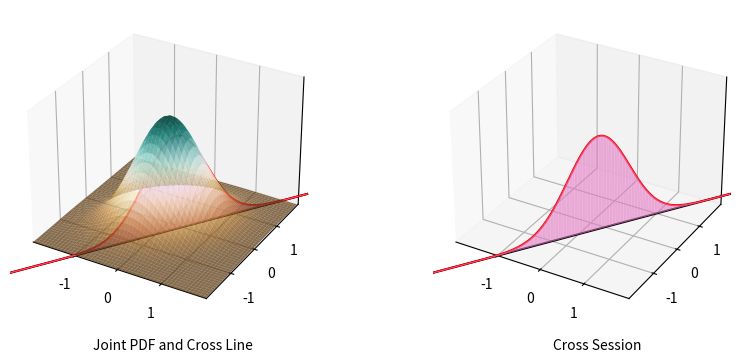

Python code for this plot:
import numpy as np
import matplotlib.pyplot as plt
from matplotlib import cm
from mpl_toolkits.mplot3d import axes3d
from mpl_toolkits.mplot3d.art3d import Poly3DCollection, Line3DCollection

def get_XYZ_Points(line, surface):
    lineX = np.arange(-limit, limit, .02)
    lineY = line(lineX)
    z = surface(lineX, lineY)
    return lineX, lineY, z


def cross_Section(line, surface, ax):
    lineX, lineY, z = get_XYZ_Points(line, surface)

    poly3DSize = np.size(lineX)
    poly3d = np.zeros((poly3DSize, 4, 3))
    for itr in np.arange(poly3DSize-1):
        poly3d[itr,:,:] = [[lineX[itr],   lineY[itr],   0        ],
                           [lineX[itr+1], lineY[itr+1], 0        ],
                           [lineX[itr+1], lineY[itr+1], z[itr+1] ],
                           [lineX[itr],   lineY[itr],   z[itr]   ]]
    ax.add_collection3d(Poly3DCollection(poly3d, facecolors='C6', linewidths=1, alpha=.5))
    ax.add_collection3d(Line3DCollection(poly3d, colors='C6', linewidths=.2))

limit = 2

fig = plt.figure(figsize=(10, 4), dpi=120)
ax1 = fig.add_subplot(1, 2, 1, projection='3d')
ax2 = fig.add_subplot(1, 2, 2, projection='3d')
ax1.set_xlim(-limit, limit)
ax1.set_ylim(-limit, limit)
ax1.set_zlim(0, .2)
ax2.set_xlim(-limit, limit)
ax2.set_ylim(-limit, limit)
ax2.set_zlim(0, .2)

ax1.xaxis.set_ticks([-1, 0, 1])
ax1.yaxis.set_ticks([-1, 0, 1])
ax1.zaxis.set_ticks([])
ax2.xaxis.set_ticks([-1, 0, 1])
ax2.yaxis.set_ticks([-1, 0, 1])
ax2.zaxis.set_ticks([])

sigmaX = 1
sigmaY = 1
expectX = 0
expectY = 0
rho = .3
c = 1.0/(2*np.pi*sigmaX*sigmaY*np.sqrt(1-rho**2))
q = lambda u, v: 1.0/2*np.pi*(1-rho**2)*(v**2-2*rho*u*v+u**2)
pdfGaussian = lambda x, y: c*np.exp(-q(1.0*(x-expectX)/sigmaX, 1.0*(y-expectY)/sigmaY))

x = np.arange(-limit, limit, .02)
y = np.arange(-limit, limit, .02)
X, Y = np.meshgrid(x, y)
ZPDF = pdfGaussian(X, Y)

a = -1.5
b = 1
z = -.5
line = lambda x: 1.0*(z-a*x)/b

lineX, lineY, lineZ = get_XYZ_Points(line, pdfGaussian)
ax1.plot_surface(X, Y, ZPDF, cmap=cm.BrBG, alpha=.7)
ax1.plot3D(lineX, lineY, np.full(lineX.shape, 0), color='k')
ax1.plot3D(lineX, lineY, lineZ, color='r')
cross_Section(line, pdfGaussian, ax1)

ax2.plot3D(lineX, lineY, np.full(lineX.shape, 0), color='k')
ax2.plot3D(lineX, lineY, lineZ, color='r')
cross_Section(line, pdfGaussian, ax2)

fig.text(.23, .03, "Joint PDF and Cross Line")
fig.text(.69, .03, "Cross Session")

fig.savefig("Gaussian3D.png", format='png')
plt.show()
